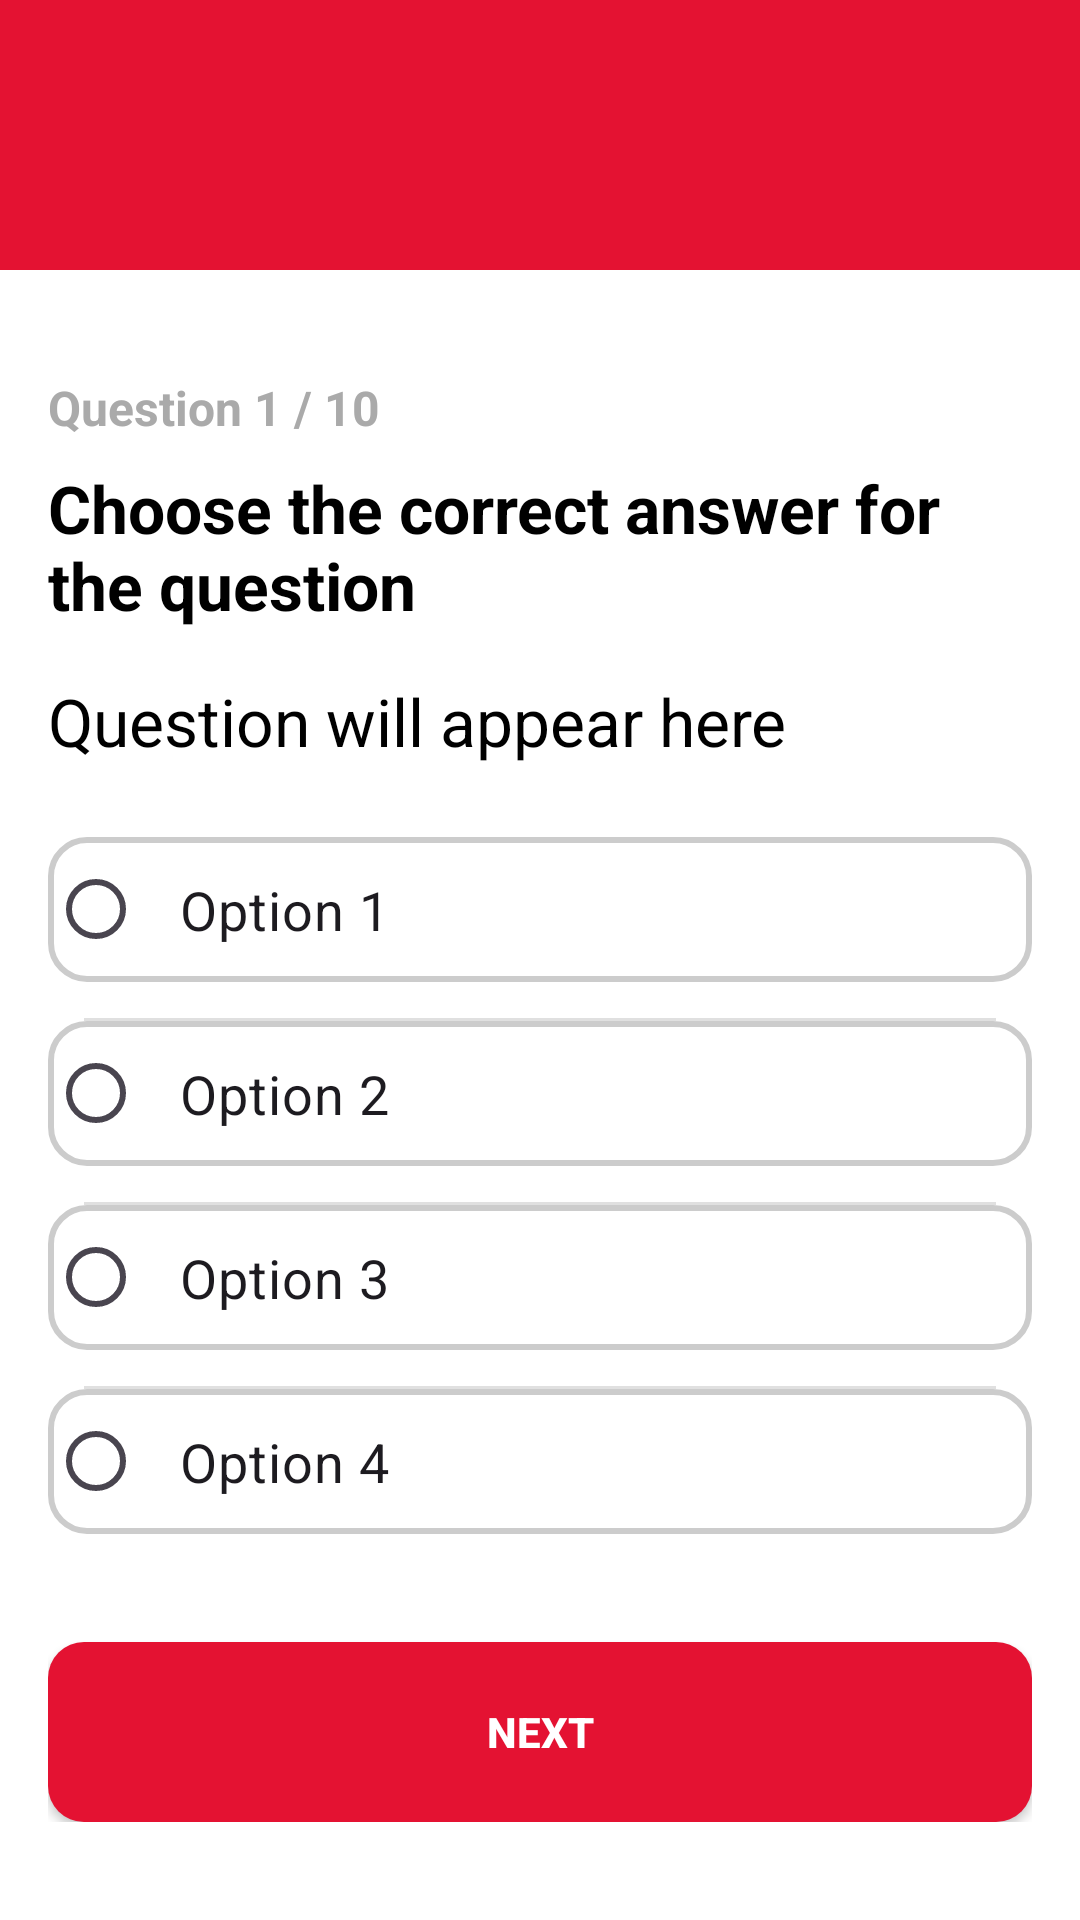

Android layout source for this screen:
<!-- AndroidManifest.xml: application theme Theme.ELTS -->
<!-- res/layout/fragment_quiz_question.xml -->
<FrameLayout xmlns:android="http://schemas.android.com/apk/res/android"
    xmlns:card_view="http://schemas.android.com/apk/res-auto"
    xmlns:tools="http://schemas.android.com/tools"
    xmlns:app="http://schemas.android.com/apk/res-auto"
    android:layout_width="match_parent"
    android:layout_height="match_parent"
    android:background="@android:color/white"
    tools:context=".QuizQuestionFragment">

    
    <androidx.appcompat.widget.Toolbar
        android:id="@+id/quizToolbar"
        android:layout_width="match_parent"
        android:layout_height="90dp"
        android:background="?attr/colorPrimary"
        android:elevation="4dp"
        android:title="Quiz"
        android:titleTextColor="@android:color/white" />


    
    <ScrollView
        android:layout_width="match_parent"
        android:layout_height="match_parent"
        android:layout_marginTop="?attr/actionBarSize"
        android:padding="16dp">

        <LinearLayout
            android:layout_width="match_parent"
            android:layout_height="wrap_content"
            android:layout_marginTop="45dp"
            android:orientation="vertical">

            
            <TextView
                android:id="@+id/questionNumberText"
                android:layout_width="match_parent"
                android:layout_height="wrap_content"
                android:text="Question 1 / 10"
                android:textSize="16sp"
                android:textColor="@android:color/darker_gray"
                android:layout_marginBottom="8dp"
                android:textStyle="bold"/>

            
            <TextView
                android:id="@+id/Title"
                android:layout_width="match_parent"
                android:layout_height="wrap_content"
                android:text="Choose the correct answer for the question"
                android:textSize="22sp"
                android:textColor="@android:color/black"
                android:layout_marginBottom="16dp"
                android:textStyle="bold" />

            
            <TextView
                android:id="@+id/questionText"
                android:layout_width="match_parent"
                android:layout_height="wrap_content"
                android:text="Question will appear here"
                android:textSize="22sp"
                android:textColor="@android:color/black"
                android:layout_marginBottom="24dp" />

            <RadioGroup
                android:id="@+id/optionsGroup"
                android:layout_width="match_parent"
                android:layout_height="wrap_content"
                android:orientation="vertical"
                android:layout_marginBottom="16dp"
                android:divider="?android:attr/dividerHorizontal"
                android:showDividers="middle"
                android:dividerPadding="12dp">

                <RadioButton
                    android:id="@+id/option1"
                    android:layout_width="match_parent"
                    android:layout_height="wrap_content"
                    android:text="Option 1"
                    android:textSize="18sp"
                    android:paddingTop="12dp"
                    android:paddingBottom="12dp"
                    android:paddingStart="12dp"
                    android:paddingEnd="12dp"
                    android:layout_marginBottom="12dp"
                    android:background="@drawable/default_option_bg" />

                <RadioButton
                    android:id="@+id/option2"
                    android:layout_width="match_parent"
                    android:layout_height="wrap_content"
                    android:text="Option 2"
                    android:textSize="18sp"
                    android:paddingTop="12dp"
                    android:paddingBottom="12dp"
                    android:paddingStart="12dp"
                    android:paddingEnd="12dp"
                    android:layout_marginBottom="12dp"
                    android:background="@drawable/default_option_bg" />

                <RadioButton
                    android:id="@+id/option3"
                    android:layout_width="match_parent"
                    android:layout_height="wrap_content"
                    android:text="Option 3"
                    android:textSize="18sp"
                    android:paddingTop="12dp"
                    android:paddingBottom="12dp"
                    android:paddingStart="12dp"
                    android:paddingEnd="12dp"
                    android:layout_marginBottom="12dp"
                    android:background="@drawable/default_option_bg" />

                <RadioButton
                    android:id="@+id/option4"
                    android:layout_width="match_parent"
                    android:layout_height="wrap_content"
                    android:text="Option 4"
                    android:textSize="18sp"
                    android:paddingTop="12dp"
                    android:paddingBottom="12dp"
                    android:paddingStart="12dp"
                    android:paddingEnd="12dp"
                    android:layout_marginBottom="12dp"
                    android:background="@drawable/default_option_bg" />

            </RadioGroup>

            
            <Button
                android:id="@+id/nextButton"
                android:layout_width="match_parent"
                android:layout_height="60dp"
                android:layout_marginTop="8dp"
                android:background="@drawable/next_button_bg"
                android:text="Next"
                android:textColor="@android:color/white"
                android:textStyle="bold" />

        </LinearLayout>

    </ScrollView>

</FrameLayout>
<!-- resources referenced by this layout -->
<resources>
  <!-- drawable default_option_bg (drawable) -->
  <?xml version="1.0" encoding="utf-8"?>
  <shape xmlns:android="http://schemas.android.com/apk/res/android"
      android:shape="rectangle">
  
      
      <solid android:color="@android:color/white" />
  
      
      <stroke
          android:width="2dp"
          android:color="#CCCCCC" />
  
      
      <corners android:radius="12dp" />
  
  </shape>
  <!-- drawable next_button_bg (drawable) -->
  <shape xmlns:android="http://schemas.android.com/apk/res/android"
      android:shape="rectangle">
      <solid android:color="@color/primary_color"/>
      <corners android:radius="12dp"/>
  </shape>
  <style name="Theme.ELTS" parent="Base.Theme.ELTS" />
  <color name="primary_color">#E41232</color>
  <style name="Base.Theme.ELTS" parent="Theme.Material3.DayNight.NoActionBar">
          <item name="colorPrimary">@color/blue</item>
          <item name="colorPrimaryDark">@color/blue</item>
      </style>
  <color name="blue">#E41232</color>
</resources>
